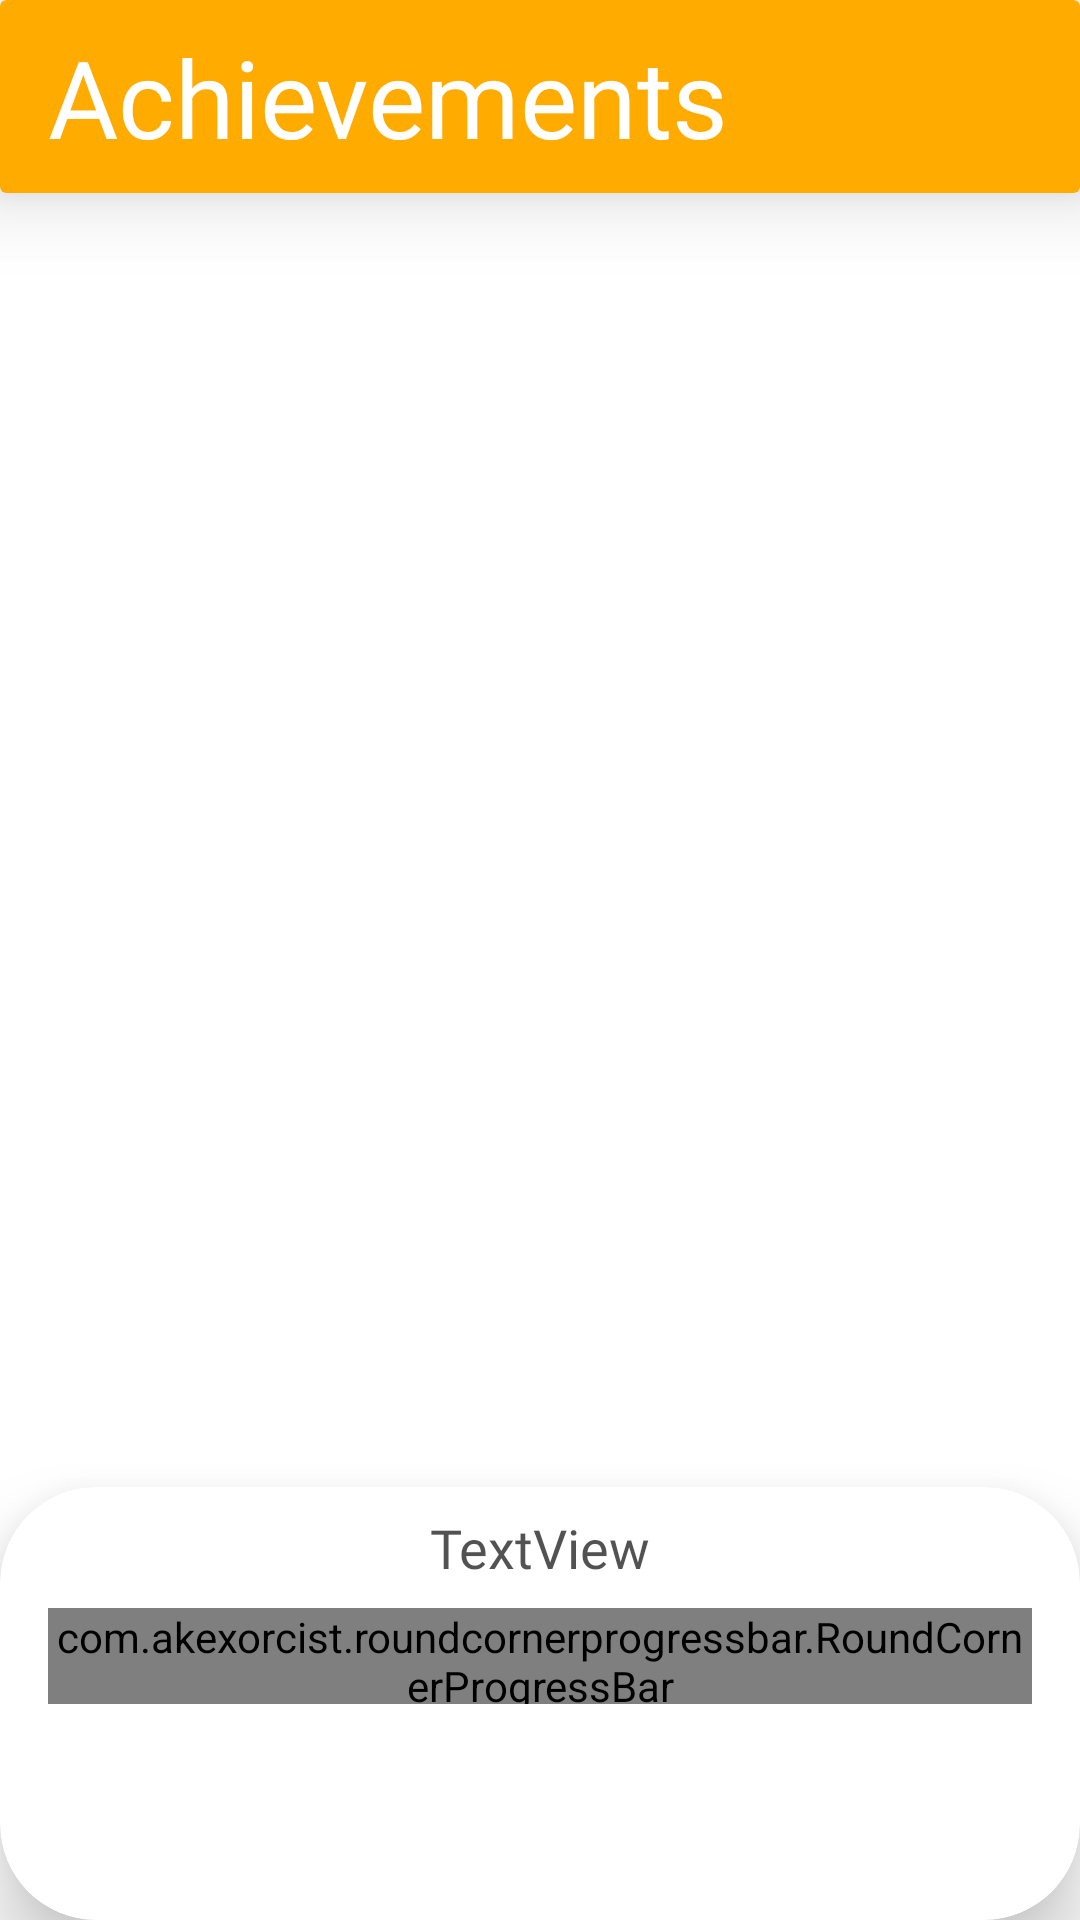

Reconstruct the res/layout file that produces this screen, plus the resources it refers to.
<!-- AndroidManifest.xml: application theme AppTheme -->
<!-- res/layout/fragment_achievement.xml -->
<?xml version="1.0" encoding="utf-8"?>
<androidx.constraintlayout.widget.ConstraintLayout xmlns:android="http://schemas.android.com/apk/res/android"
    xmlns:app="http://schemas.android.com/apk/res-auto"
    xmlns:tools="http://schemas.android.com/tools"
    android:layout_width="match_parent"
    android:layout_height="match_parent"
    tools:context=".ui.achievements.AchievementListFragment">

    

    <androidx.cardview.widget.CardView
        android:id="@+id/cardView2"
        android:layout_width="match_parent"
        android:layout_height="wrap_content"
        android:padding="10dp"
        android:paddingBottom="8dp"
        app:cardBackgroundColor="@color/colorYellowDark"
        app:cardElevation="16dp"
        app:cardMaxElevation="16dp">

        <TextView
            android:layout_width="wrap_content"
            android:layout_height="wrap_content"
            android:layout_marginStart="16dp"
            android:layout_marginTop="8dp"
            android:layout_marginBottom="8dp"
            android:text="Achievements"
            android:textAppearance="@style/TitleHeading" />

    </androidx.cardview.widget.CardView>

    <androidx.recyclerview.widget.RecyclerView
        android:id="@+id/rvAchievement"
        android:layout_width="match_parent"
        android:layout_height="0dp"
        android:layout_marginBottom="56dp"
        android:clipChildren="false"
        android:clipToPadding="false"
        android:paddingTop="8dp"
        app:layout_constraintBottom_toBottomOf="parent"
        app:layout_constraintTop_toBottomOf="@+id/cardView2">

    </androidx.recyclerview.widget.RecyclerView>

    <androidx.cardview.widget.CardView
        style="@style/RoundedFlatCard"
        android:layout_width="match_parent"
        android:layout_height="wrap_content"
        app:cardElevation="16dp"
        app:layout_constraintBottom_toBottomOf="parent"
        app:layout_constraintEnd_toEndOf="parent"
        app:layout_constraintStart_toStartOf="parent">

        <androidx.constraintlayout.widget.ConstraintLayout
            android:layout_width="match_parent"
            android:layout_height="wrap_content">

            <com.akexorcist.roundcornerprogressbar.RoundCornerProgressBar
                android:id="@+id/rpbAchievements"
                android:layout_width="match_parent"
                android:layout_height="32dp"
                android:layout_marginStart="16dp"
                android:layout_marginEnd="16dp"
                android:layout_marginBottom="72dp"
                app:layout_constraintBottom_toBottomOf="parent"
                app:layout_constraintEnd_toEndOf="parent"
                app:layout_constraintStart_toStartOf="parent"
                app:rcAnimationEnable="true"
                app:rcAnimationSpeedScale="1"
                app:rcBackgroundColor="#EAEAEA"
                app:rcProgress="0"
                app:rcProgressColors="@array/sample_progress_gradient"
                app:rcRadius="16dp" />

            <TextView
                android:id="@+id/txtAchievementProgress"
                android:layout_width="wrap_content"
                android:layout_height="wrap_content"
                android:layout_marginTop="8dp"
                android:layout_marginBottom="8dp"
                android:text="TextView"
                android:textAppearance="@style/SubTitle"
                app:layout_constraintBottom_toTopOf="@+id/rpbAchievements"
                app:layout_constraintEnd_toEndOf="parent"
                app:layout_constraintStart_toStartOf="parent"
                app:layout_constraintTop_toTopOf="parent" />
        </androidx.constraintlayout.widget.ConstraintLayout>

    </androidx.cardview.widget.CardView>

</androidx.constraintlayout.widget.ConstraintLayout>
<!-- resources referenced by this layout -->
<resources>
  <array name="sample_progress_gradient">
          <item>#FFAB00</item>
          <item>#FFD54F</item>
      </array>
  <color name="colorYellowDark">#FFAB00</color>
  <style name="RoundedFlatCard" parent="CardView">
          <item name="cardCornerRadius">32dp</item>
          <item name="cardElevation">0dp</item>
  
      </style>
  <style name="SubTitle" parent="@android:style/TextAppearance.Medium">
          <item name="android:textColor">@color/secondaryBlack</item>
          <item name="android:textSize">18sp</item>
          <item name="android:fontFamily">@font/quicksand_bold</item>
      </style>
  <style name="TitleHeading" parent="@android:style/TextAppearance.Small">
          <item name="android:textSize">36sp</item>
          <item name="android:textColor">@color/white</item>
          <item name="android:fontFamily">@font/quicksand_bold</item>
      </style>
  <style name="AppTheme" parent="Theme.MaterialComponents.Light">
          
          <item name="colorPrimary">@color/colorPrimary</item>
          <item name="colorPrimaryDark">@color/colorPrimaryDark</item>
          <item name="colorAccent">@color/colorAccent</item>
          <item name="android:statusBarColor">@android:color/darker_gray</item>
      </style>
  <color name="secondaryBlack">#AD000000</color>
  <color name="white">#FFFFFF</color>
  <color name="colorPrimary">#29B6F6</color>
  <color name="colorPrimaryDark">#29B6F6</color>
  <color name="colorAccent">#29B6F6</color>
</resources>
